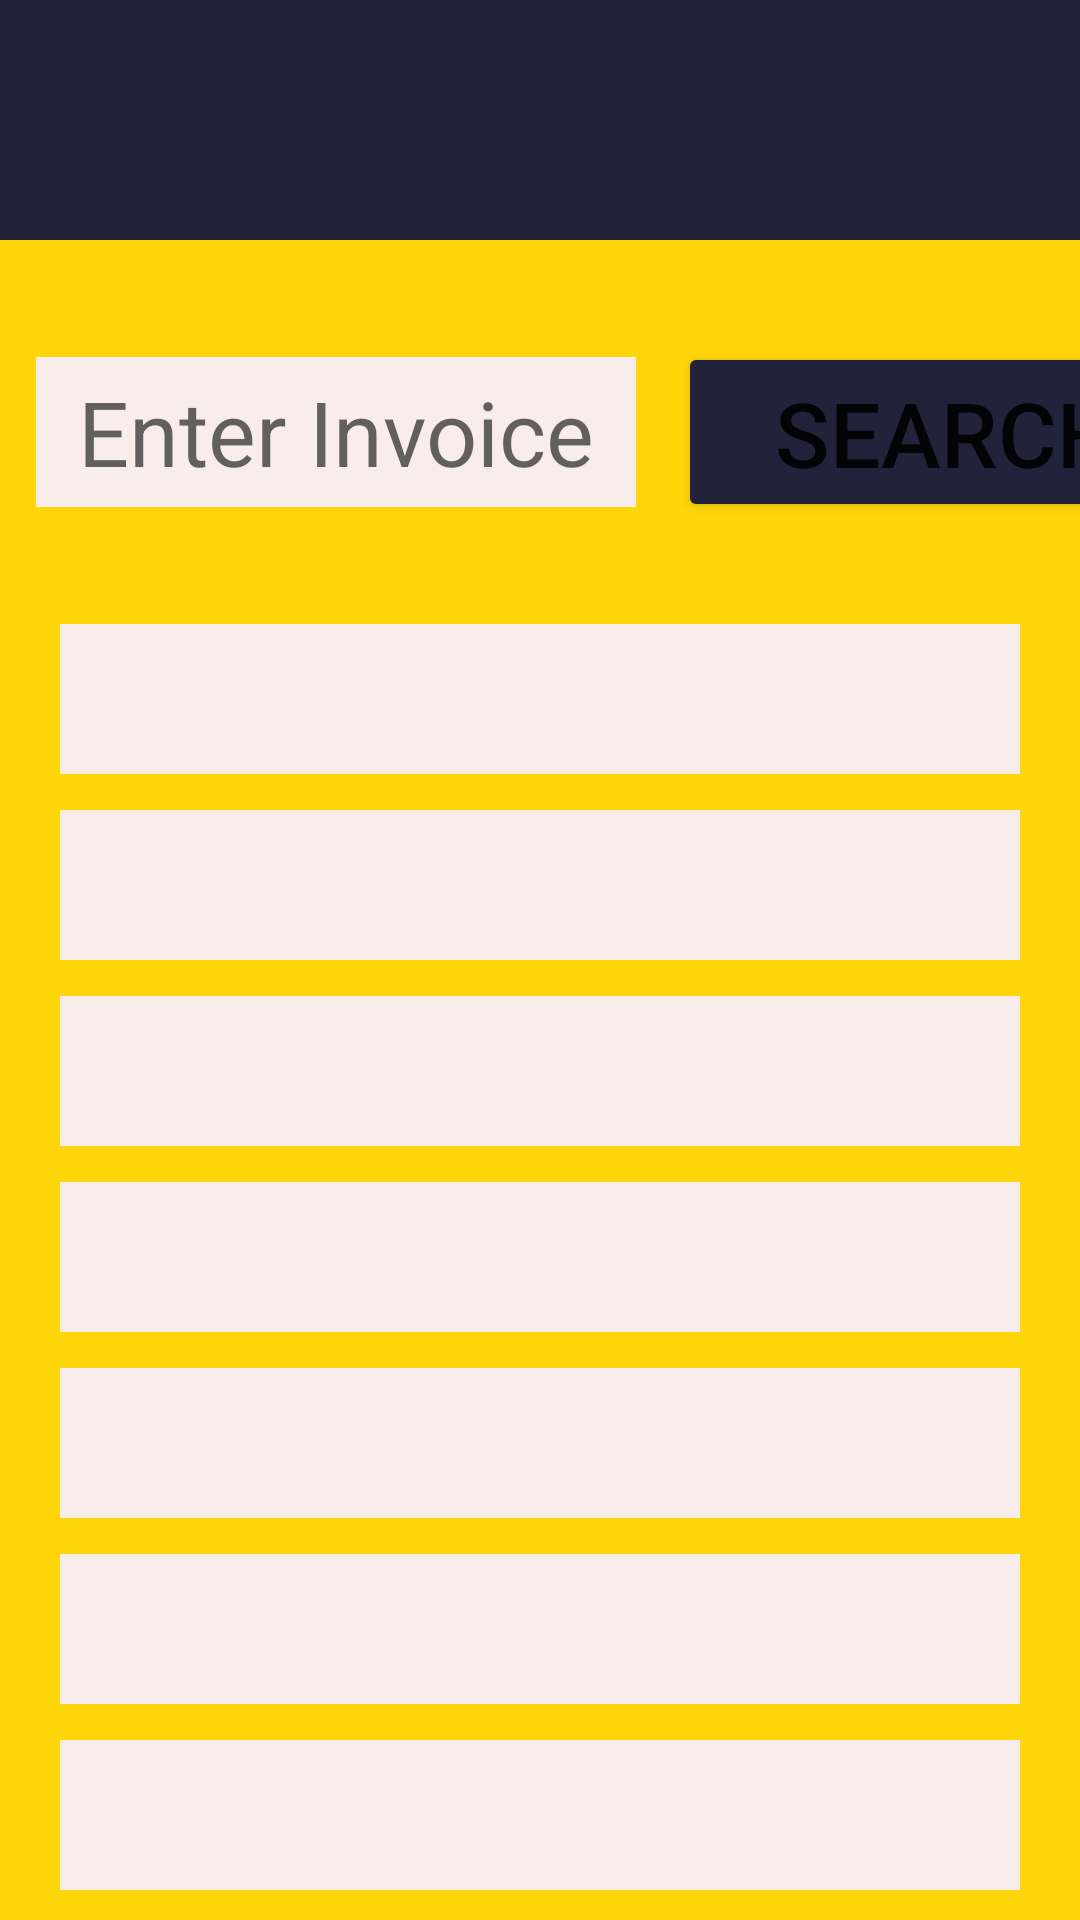

Write the Android layout XML for this screen, with the resource values it uses.
<!-- AndroidManifest.xml: application theme Theme.CarDealerApp -->
<!-- res/layout/activity_invoice.xml -->
<?xml version="1.0" encoding="utf-8"?>
<LinearLayout xmlns:android="http://schemas.android.com/apk/res/android"
    xmlns:app="http://schemas.android.com/apk/res-auto"
    xmlns:tools="http://schemas.android.com/tools"
    android:layout_width="match_parent"
    android:layout_height="match_parent"
    android:orientation="vertical"
    android:background="@color/yellow"
    tools:context=".InvoiceActivity">
    <TextView
        android:layout_width="match_parent"
        android:layout_height="80dp"
        android:background="@color/grayblack"
        />

    <LinearLayout
        android:layout_width="410dp"
        android:layout_height="80dp"
        android:layout_marginTop="24dp"
        android:layout_marginBottom="24dp">

        <EditText
            android:id="@+id/etinvoice2"
            android:layout_width="200dp"
            android:layout_height="50dp"
            android:layout_gravity="center"
            android:layout_marginLeft="12dp"
            android:background="@color/whitey"
            android:gravity="center"
            android:hint="Enter Invoice"
            android:inputType="text"
            android:textSize="30sp" />

        <Button
            android:id="@+id/validateCar"
            android:layout_width="180dp"
            android:textSize="30dp"
            android:layout_height="60dp"
            android:onClick="Search"
            android:text="Search"
            android:backgroundTint="@color/grayblack"
            android:gravity="center"
            android:layout_gravity="center"
            android:layout_marginLeft="14dp"
            />


    </LinearLayout>


    <LinearLayout
        android:layout_width="match_parent"
        android:layout_height="match_parent"
        android:orientation="vertical"
        >

        <TextView
            android:id="@+id/InvoiceNumber"
            android:layout_width="320sp"
            android:layout_height="50sp"

            android:gravity="center"
            android:layout_gravity="center"
            android:background="@color/whitey"
            android:textSize="20sp"
            />

        <TextView
            android:id="@+id/InvoiceDate"
            android:layout_width="320sp"
            android:layout_height="50sp"
            android:layout_gravity="center"
            android:layout_marginTop="12dp"
            android:background="@color/whitey"
            android:gravity="center"
            android:textSize="20sp" />

        <TextView
            android:id="@+id/InvoiceClient"
            android:layout_width="320sp"
            android:layout_height="50sp"
            android:layout_gravity="center"
            android:layout_marginTop="12dp"
            android:background="@color/whitey"
            android:gravity="center"
            android:textSize="20sp" />

        <TextView
            android:id="@+id/InvoiceIdClient"
            android:layout_width="320sp"
            android:layout_height="50sp"
            android:layout_marginTop="12dp"
            android:gravity="center"
            android:layout_gravity="center"
            android:background="@color/whitey"
            android:textSize="20sp"
            />

        <TextView
            android:id="@+id/InvoiceCarModel"
            android:layout_width="320sp"
            android:layout_height="50sp"
            android:layout_marginTop="12dp"
            android:gravity="center"
            android:layout_gravity="center"
            android:background="@color/whitey"
            android:textSize="20sp"
            />

        <TextView
            android:id="@+id/InvoiceCarBrand"
            android:layout_width="320sp"
            android:layout_height="50sp"
            android:layout_marginTop="12dp"
            android:gravity="center"
            android:layout_gravity="center"
            android:background="@color/whitey"
            android:textSize="20sp"
            />

        <TextView
            android:id="@+id/InvoiceCarPlate"
            android:layout_width="320sp"
            android:layout_height="50sp"
            android:layout_marginTop="12dp"
            android:gravity="center"
            android:layout_gravity="center"
            android:background="@color/whitey"
            android:textSize="20sp"
            />

        <Button
            android:id="@+id/backButton"
            android:layout_width="320sp"
            android:layout_height="50sp"
            android:layout_marginTop="24dp"
            android:textSize="18dp"
            android:onClick="Back"
            android:text="Back"
            android:gravity="center"
            android:layout_gravity="center"
            android:backgroundTint="@color/grayblack"/>

    </LinearLayout>





    </LinearLayout>
<!-- resources referenced by this layout -->
<resources>
  <color name="grayblack">#22223b</color>
  <color name="whitey">#f8edeb</color>
  <color name="yellow">#ffd60a</color>
  <style name="Theme.CarDealerApp" parent="Theme.MaterialComponents.DayNight.DarkActionBar">
          
          <item name="colorPrimary">@color/purple_500</item>
          <item name="colorPrimaryVariant">@color/purple_700</item>
          <item name="colorOnPrimary">@color/white</item>
          
          <item name="colorSecondary">@color/teal_200</item>
          <item name="colorSecondaryVariant">@color/teal_700</item>
          <item name="colorOnSecondary">@color/black</item>
          
          <item name="android:statusBarColor">?attr/colorPrimaryVariant</item>
          
      </style>
  <color name="purple_500">#FF6200EE</color>
  <color name="purple_700">#FF3700B3</color>
  <color name="white">#FFFFFFFF</color>
  <color name="teal_200">#FF03DAC5</color>
  <color name="teal_700">#FF018786</color>
  <color name="black">#FF000000</color>
</resources>
